pico-8 play session: hold ← + tap ❎

[t = 1 s] hold ← ~1s, tap ❎ ~2×
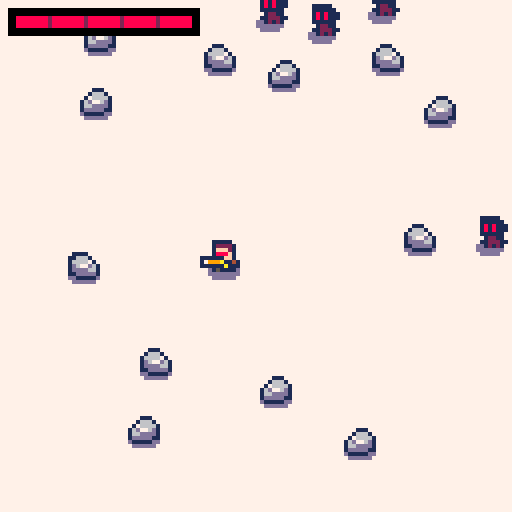
[t = 2 s] hold ← ~2s, tap ❎ ~4×
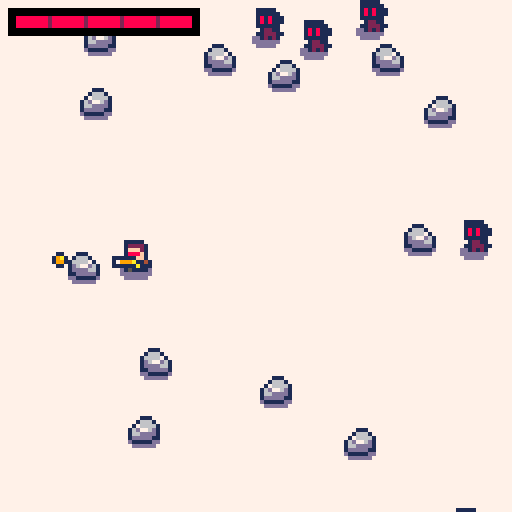
[t = 4 s] hold ← ~4s, tap ❎ ~7×
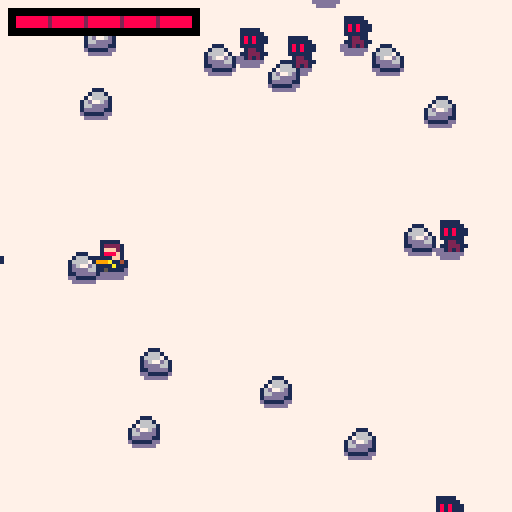
[t = 6 s] hold ← ~6s, tap ❎ ~10×
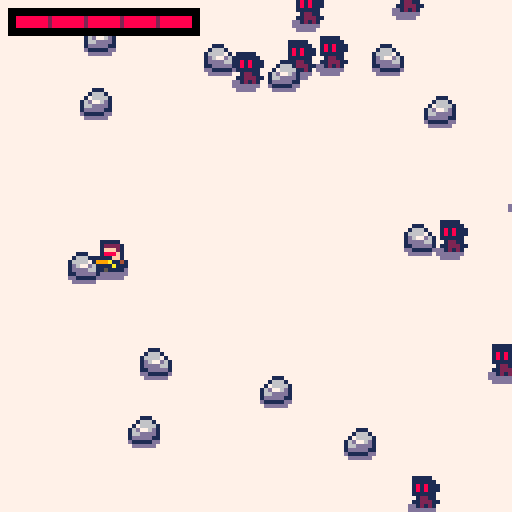
[t = 8 s] hold ← ~8s, tap ❎ ~14×
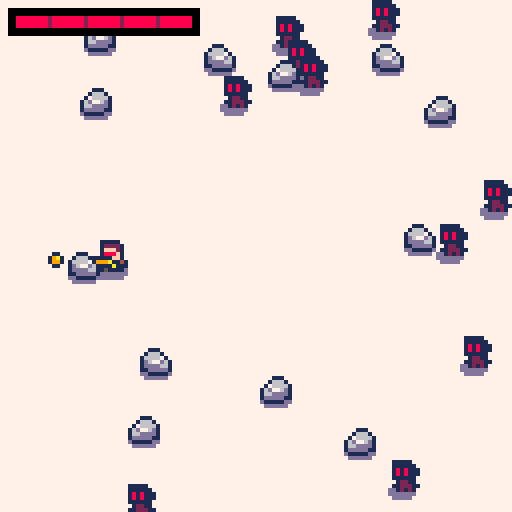

pico-8 cartridge
version 41
__lua__
-- core

function _init()
  init_player()
  init_rocks()
  init_enemies()
end

function _update60()
  update_player()
  update_enemies()
  update_bullets()
  update_ptcs()
end

function _draw()
  cls(7)
  clear_debug_line()
  draw_ground()
  draw_entities()
  draw_ptcs()
  draw_ui()
end


-- utils

function sort(_a,_f)
  for i=1,#_a do
    local j=i
    while j>1 and _f(_a[j-1],_a[j]) do
      _a[j],_a[j-1]=_a[j-1],_a[j]
    j-=1
    end
  end
end


-- todo

-- fix rock friction (both axis)
-- enemies walk around rocks
-- bullets random aim
-- blood splashes
-- game over (restart app)
-- footsteps
-- snow particles
-->8
-- physics

function dist(_x1,_y1,_x2,_y2)
  x=_x2-_x1
  y=_y2-_y1
  return sqrt(x*x+y*y)
end

function collision(_x1,_y1,_x2,_y2)
  local dx=abs(_x2-_x1)
  local dy=abs(_y2-_y1)
  return {x=dx,y=dy}
end

function ply_collision(_x,_y)
  return collision(ply.x,ply.y,_x,_y)
end

function ply_dist(_x,_y)
  return dist(ply.x,ply.y,_x,_y)
end

function blt_hit(_b,_x2,_y2,_h)
  return _b.x>=_x2-2
         and _b.x<=_x2+4
         and _b.y>=_y2
         and _b.y<=_y2+_h
end
-->8
-- draw

entities_draw={}
ply_blink=0


-- utils functions

function add_entity_draw(_s,_x,_y,_sx,_sy,_fx)
		local d={s=_s,x=_x,y=_y,sx=_sx,sy=_sy,fx=_fx}
	 add(entities_draw,d)
end

function sort_entities_draw()
  sort(entities_draw, function(_a,_b) return _a.y>_b.y end)
end


-- draw functions

function draw_ground()
  -- player blob
  spr(17,ply.x,ply.y+2)
  
  -- enemies blobs
  for e in all(enms) do
    spr(18,e.x,e.y+2)
  end
end

function draw_entities()
  entities_draw={} -- clear list

  -- player
  local ply_spr=2
  if (ply_blink>0) ply_spr=4
  add_entity_draw(ply_spr,ply.x,ply.y,1,1,ply.last_dx<0)
  add_entity_draw(19,ply.x+3*ply.last_dx,ply.y+1,1,1,ply.last_dx<0)
  
  -- rocks
  for r in all(rocks) do
    add_entity_draw(1,r.x,r.y,1,1,r.f,false)
  end
  
  -- enemies
  for e in all(enms) do
    add_entity_draw(3,e.x,e.y,1,1,e.x-ply.x>0,false)
  end
  
  -- bullets
  for b in all(blts) do
    add_entity_draw(20,b.x,b.y,1,1,false)
  end

  sort_entities_draw()

  for d in all(entities_draw) do
    spr(d.s,d.x,d.y,d.sx,d.sy,d.fx,false)
  end
end

function draw_ui()
  draw_player_health()
end

function draw_player_health()
local w_full=45
  local w_one=45/ply.hlt_max
  local hlt_miss=ply.hlt_max-ply.hlt
  
  rectfill(2,2,w_full+4,8,0)
  rectfill(4,4,47,6,1)
  
  if ply.hlt>0 then
    rectfill(4,4,49-(w_one*hlt_miss)-2,6,8)
  end
  
  for i=1,ply.hlt_max-1 do
    local c=2
    if (ply.hlt<i) c=0
    local x=4+(w_one*i)-1
    rectfill(x,4,x,6,c)
  end
end

function draw_ptcs()
		for p=1,#ptcs do
			 local ptc=ptcs[p]
				if ptc.t==0 then
					-- pixel particles.
					pset(ptc.x,ptc.y,ptc.col)
				elseif ptc.t==1 then
					-- sprite particles.
					spr(ptc.col,ptc.x,ptc.y)
				elseif ptc.t==2 then
					-- smoke circles particles.
					circfill(ptc.x,ptc.y,ptc.size,ptc.col)
				end
		end
end
-->8
-- player

ply=nil


-- init functions

function init_player()
  ply={x=60,
       y=60,
       spd=0.75,
       last_dx=1,
       hlt_max=5,
       hlt=5}
end

-- utils functions

function dmg_player(_dmg)
  ply.hlt-=_dmg
  ply_blink=8
end


-- update functions

function update_player()
  move_player()
  if (btnp(❎)) fire_bullet()
  if (ply_blink>0) ply_blink-=1
end

function move_player()
  local x=ply.x
  local y=ply.y
  local dx,dy=0,0
  
  if (btn(0)) dx-=1
  if (btn(1)) dx+=1
  if (btn(2)) dy-=1
  if (btn(3)) dy+=1
  
  -- normalization
  if dx*dx+dy*dy>1 then
    d=sqrt(dx*dx+dy*dy)
    dx/=d
    dy/=d
  end
  
  dx*=ply.spd
  dy*=ply.spd
  
  if abs(dx)>0 then
    ply.last_dx=dx
  end
  
  -- screen collisions
  if x+dx<0 or x+dx>121 then
    dx=0
  end
  if y+dy<0 or y+dy>121 then
    dy=0
  end
  
  -- entites collisions
  for r in all(rocks) do
		  local cx=collision(x+dx,y,r.x,r.y)
		  local cy=collision(x,y+dy,r.x,r.y)

		  if cx.x<7 and cy.y<4 then
				  if cx.x<7 then
				    dx=0
				    cx=collision(x+dx,y,r.x,r.y)
				  end
				  if cx.x<7 and cy.y<4 then
				    dy=0
				  end
		  end
  end
  
  ply.x=x+dx
  ply.y=y+dy
end

function fire_bullet()
  add_bullet(ply.x+ply.last_dx*6,ply.y+3,ply.last_dx,0)
end
-->8
-- enemies

enms_cnt=10
enms={}


-- init functions

function init_enemies()
  for i=1,enms_cnt do
    local e=init_enemy()
    add(enms,e)
  end
end

function init_enemy()
  local p=get_spawn_pos()
  local e={x=p.x,y=p.y,spd=0.15}
  add(enms,e)
end


-- utils functions

function get_spawn_pos()
  local r=rnd(4)
  
  -- right rect
  local x=132+rnd(32)
  local y=rnd(128)
  
  if r<1 then -- left rect
    x=-32+rnd(24)
  elseif r<2 then -- up rect
    x=rnd(128)
    y=-32+rnd(24)
  elseif r<3 then -- down rect
    x=rnd(128)
    y=132+rnd(32)
  end
  
  return {x=x,y=y}
end

function respawn_enemy(_e)
  local p=get_spawn_pos()
  _e.x=p.x
  _e.y=p.y
end


-- update functions

function update_enemies()
  for e in all(enms) do
    update_enemy(e)
  end
end

function update_enemy(_e)
  local pc=ply_collision(_e.x,_e.y)
  if pc.x<7 and pc.y<4 then
    respawn_enemy(_e)
    dmg_player(1)
    return
  end
  
  local dx=ply.x-_e.x
  local dy=ply.y-_e.y
  
  -- normalization
  d=sqrt(dx*dx+dy*dy)
  dx/=d
  dy/=d
  
  -- collisions
  for r in all(rocks) do
		  local cx=collision(_e.x+dx,_e.y,r.x,r.y)
		  local cy=collision(_e.x,_e.y+dy,r.x,r.y)
		  
		  if cx.x<7 and cy.y<4 then
				  if cx.x<7 then
				    dx=0
				    cx=collision(_e.x+dx,_e.y,r.x,r.y)
				  end
				  if cx.x<7 and cy.y<4 then
				    dy=0
				  end
		  end
  end
  
  _e.x+=dx*_e.spd
  _e.y+=dy*_e.spd
end
-->8
-- bullets

blts={}


-- utils functions

function add_bullet(_x,_y,_dx,_dy)
  local b={x=_x,
           y=_y,
           dx=_dx,
           dy=_dy,
           spd=5}
  add(blts,b)
end

function del_bullet(_b)
  del(blts,_b)
end


-- update functions

function update_bullets()
  for i=#blts,1,-1 do
    update_bullet(blts[i])
  end
end

function update_bullet(_b)
  _b.x+=_b.dx*_b.spd
  _b.y+=_b.dy*_b.spd
  
  -- offscreen bullets
  if _b.x>128 or _b.x<-8 then
     del_bullet(_b)
     return
  end
  
  -- rocks collision
  for r in all(rocks) do
    if blt_hit(_b,r.x,r.y,4) then
      add_rock_ptcs(_b.x,_b.y)
      del_bullet(_b)
      return
    end
  end
  
  -- enemies collision
  for e in all(enms) do
    if blt_hit(_b,e.x,e.y,6) then
      respawn_enemy(e)
      add_blood_ptcs(_b.x,_b.y,3)
      del_bullet(_b)
      return
    end
  end
end
-->8
-- rocks

rocks_cnt=12
min_rocks_spacing=16
min_ply_dist=32
rocks={}


-- init functions

function init_rocks()
  for i=1,rocks_cnt do
    local f=rnd(64)<32
    local x=4+rnd(108)
    local y=4+rnd(108)
    
    while rock_spawn_valid(x,y)==false do
      x=4+rnd(108)
		    y=4+rnd(108)
    end
    
    r={x=x,y=y,f=f}
    add(rocks,r)
  end
end


-- utils functions

function rock_spawn_valid(_x,_y)
  -- too close to player
  if ply_dist(_x,_y)<min_ply_dist then
    return false
  end

  -- too close to another rock
  if #rocks>0 then
    c=closest_rock(_x,_y)
    if dist(c.x,c.y,_x,_y)<min_rocks_spacing then
      return false
    end
  end

  -- valid coordinates
  return true
end

function closest_rock(_x,_y)
  local c=nil
  local m=1000
  for r in all(rocks) do
    local d=dist(r.x,r.y,_x,_y)
    if d<m then
      c=r
      m=d
    end
  end
  return c
end
-->8
-- vfx

ptcs={}


-- utils functions

function out_quad(_t)
	 return _t*(2-_t)
end

function add_ptc(_x,_y,_dx,_dy,_t,_age_max,_cols,_s)
	 local ptc={x=_x,
													y=_y,
													dx=_dx,
													dy=_dy,
													t=_t,
													age=0,
													age_max=_age_max,
													col_seq=_cols,
													size=_s,
													init_size=_s }
	
	 if ptc.t==1 then
		  ptc.col=ptc.col_seq[1+flr(rnd(#ptc.col_seq))]
	 end
	
	 add(ptcs,ptc)
end

function add_blood_ptcs(_x,_y,_cnt)
  for i=1,_cnt do
    alpha=rnd()
		  add_ptc(_x,
		          _y,
				        sin(alpha)*3+rnd(),
				        cos(alpha)*3+rnd(),
				        2,
				        5+rnd(4),
				        {8,8,8,8,2,1},
				        4+rnd(4))
		end
end

function add_rock_ptcs(_x,_y)
  for i=1,3 do
    alpha=rnd()
		  add_ptc(_x,
		          _y,
				        sin(alpha)*3+rnd(),
				        cos(alpha)*3+rnd(),
				        2,
				        3+rnd(3),
				        {6,6,13,5,1},
				        3+rnd(2))
		end
end


-- update functions

function update_ptcs()
		for i=#ptcs,1,-1 do
			 local p=ptcs[i]
			 p.age+=1
			 
			 if p.age>p.age_max then
			  	del(ptcs,p)
			  	return
			 end
			 
			 if p.t==0 or p.t==2 then
			 		p.col=p.col_seq[1+flr((p.age/p.age_max)*#p.col_seq)]
			 end
			 	
		 	-- shrink and brake
		 	if p.t==2 then
			 	 p.size=(1-(p.age/p.age_max))*p.init_size
			 	 p.dx*=0.75
			 	 p.dy*=0.75
		 	end
		 	
		 	-- move particles
		 	p.x+=p.dx
		 	if p.t==3 then
				 	p.y+=p.dy
				 	p.dy-=0.05
		 	else
				 	p.y+=p.dy
				 	p.dy+=0.15 -- gravity
		 	end
		end
end
-->8
-- debug

dbg_line=0


function clear_debug_line()
  dbg_line=0
end

function draw_debug(msg)
  rectfill(0,dbg_line*8,#msg*4,dbg_line*8+6,0)
  print(msg,1,dbg_line*8+1,7)
  dbg_line+=1
end
__gfx__
00000000001110000011111000111110008888800000000000000000000000000000000000000000000000000000000000000000000000000000000000000000
00000000016661000122221001111110088888800000000000000000000000000000000000000000000000000000000000000000000000000000000000000000
0070070016666710012fff1011181810088888800000000000000000000000000000000000000000000000000000000000000000000000000000000000000000
000770001d677d6101f8881011181810088888800000000000000000000000000000000000000000000000000000000000000000000000000000000000000000
000770001dddd66101ffff1001111110088888800000000000000000000000000000000000000000000000000000000000000000000000000000000000000000
0070070011ddddd11411114101122100888888880000000000000000000000000000000000000000000000000000000000000000000000000000000000000000
00000000dd11111d1144441111222110888888880000000000000000000000000000000000000000000000000000000000000000000000000000000000000000
000000000dddddd00151151001212100088888800000000000000000000000000000000000000000000000000000000000000000000000000000000000000000
00000000000000000000000000000000011000000000000000000000000000000000000000000000000000000000000000000000000000000000000000000000
0000000000000000000000000000000019a100000000000000000000000000000000000000000000000000000000000000000000000000000000000000000000
00000000000000000000000000000000199100000000000000000000000000000000000000000000000000000000000000000000000000000000000000000000
00000000000000000000000000111111011000000000000000000000000000000000000000000000000000000000000000000000000000000000000000000000
00000000dddddddd0000000001a99971000000000000000000000000000000000000000000000000000000000000000000000000000000000000000000000000
00000000ddddddddddddddd01a111111000000000000000000000000000000000000000000000000000000000000000000000000000000000000000000000000
00000000ddddddddddddddd011100000000000000000000000000000000000000000000000000000000000000000000000000000000000000000000000000000
000000000dddddd00ddddd0000000000000000000000000000000000000000000000000000000000000000000000000000000000000000000000000000000000
